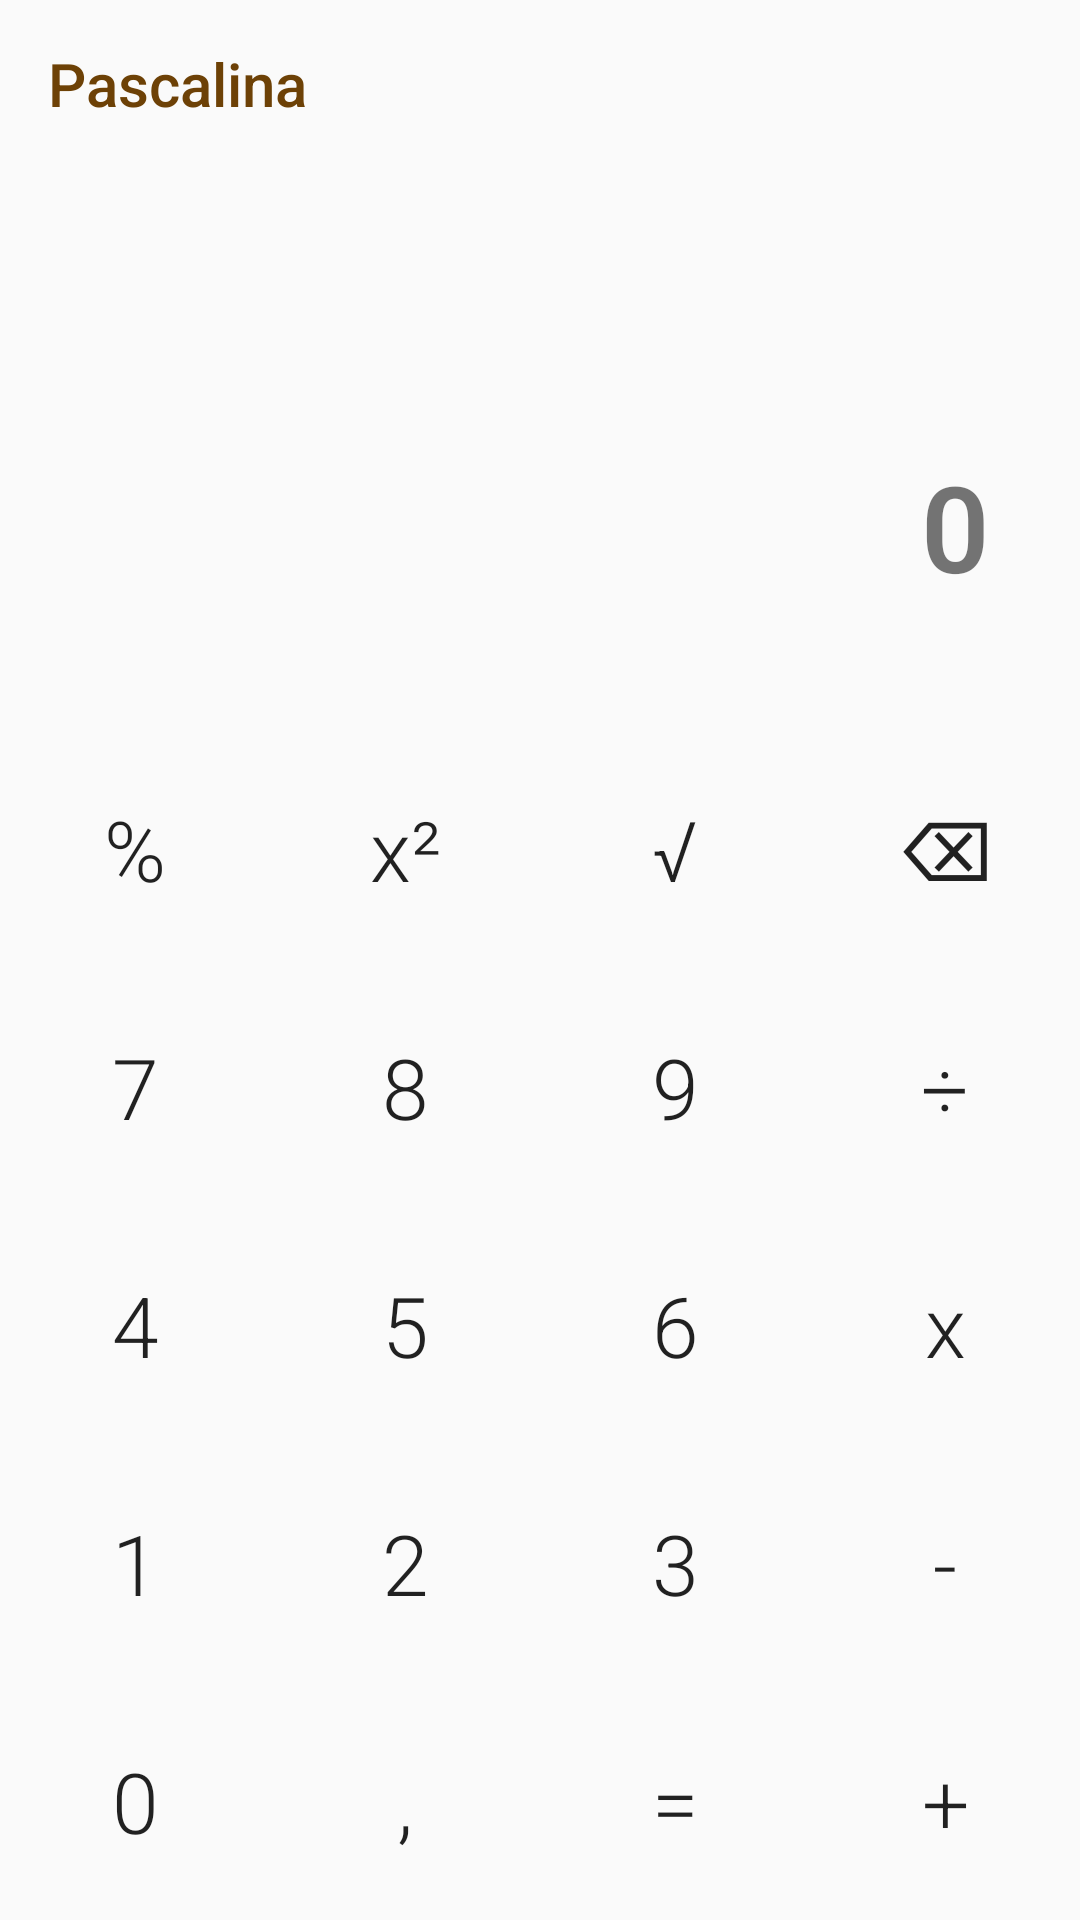

This screen was rendered from an Android layout file. Write that file and the resources it references.
<!-- AndroidManifest.xml: application theme AppTheme -->
<!-- res/layout/activity_main.xml -->
<?xml version="1.0" encoding="utf-8"?>
<LinearLayout xmlns:android="http://schemas.android.com/apk/res/android"
    xmlns:tools="http://schemas.android.com/tools"
    xmlns:app="http://schemas.android.com/apk/res-auto"
    android:id="@+id/calculator_holder"
    android:layout_width="match_parent"
    android:layout_height="match_parent"
    android:orientation="vertical"
    tools:context=".MainActivity"
    tools:ignore="HardcodedText">

    <include
        layout="@layout/toolbar"
        android:layout_width="match_parent"
        android:layout_height="wrap_content" />

    <TextView
        android:id="@+id/formula"
        android:layout_width="match_parent"
        android:layout_height="match_parent"
        android:layout_marginLeft="30dp"
        android:layout_marginRight="30dp"
        android:layout_weight="2.1"
        android:fontFamily="sans-serif-light"
        android:gravity="right|bottom"
        android:maxLines="1"
        android:textSize="@dimen/formula_text_size"
        tools:ignore="RtlHardcoded" />

    <TextView
        android:id="@+id/result"
        android:layout_width="match_parent"
        android:layout_height="match_parent"
        android:layout_marginLeft="30dp"
        android:layout_marginRight="30dp"
        android:layout_weight="1.8"
        android:autoSizeMaxTextSize="40sp"
        android:autoSizeMinTextSize="32sp"
        android:autoSizeTextType="uniform"
        android:fontFamily="sans-serif-light"
        android:gravity="center_vertical|right"
        android:maxLines="1"
        android:textStyle="bold"
        app:autoSizeStepGranularity="2sp"
        tools:ignore="MissingPrefix,RtlHardcoded"
        android:maxLength="16"
        tools:targetApi="o"
        tools:text="0"
        android:text="0"/>

    <LinearLayout
        android:layout_width="match_parent"
        android:layout_height="match_parent"
        android:layout_weight="2"
        android:orientation="horizontal">

        <Button
            android:id="@+id/btn_percent"
            style="@style/MyButton"
            android:layout_width="match_parent"
            android:layout_height="match_parent"
            android:layout_weight="1"
            android:text="%"
            tools:ignore="NestedWeights" />

        <Button
            android:id="@+id/btn_power"
            style="@style/MyButton"
            android:layout_width="match_parent"
            android:layout_height="match_parent"
            android:layout_weight="1"
            android:text="x²"/>

        <Button
            android:id="@+id/btn_root"
            style="@style/MyButton"
            android:layout_width="match_parent"
            android:layout_height="match_parent"
            android:layout_weight="1"
            android:text="√"/>

        <Button
            android:id="@+id/btn_clear"
            style="@style/MyButton"
            android:layout_width="match_parent"
            android:layout_height="match_parent"
            android:layout_weight="1"
            android:text="⌫"/>

        <Button
            android:id="@+id/btn_reset"
            style="@style/MyButton"
            android:layout_width="match_parent"
            android:layout_height="match_parent"
            android:layout_weight="1"
            android:text="AC"
            android:visibility="gone"/>
    </LinearLayout>

    <LinearLayout
        android:layout_width="match_parent"
        android:layout_height="match_parent"
        android:layout_weight="2"
        android:orientation="horizontal">

        <Button
            android:id="@+id/btn_7"
            style="@style/MyButton"
            android:layout_width="match_parent"
            android:layout_height="match_parent"
            android:layout_weight="1"
            android:text="7"
            tools:ignore="NestedWeights" />

        <Button
            android:id="@+id/btn_8"
            style="@style/MyButton"
            android:layout_width="match_parent"
            android:layout_height="match_parent"
            android:layout_weight="1"
            android:text="8"/>

        <Button
            android:id="@+id/btn_9"
            style="@style/MyButton"
            android:layout_width="match_parent"
            android:layout_height="match_parent"
            android:layout_weight="1"
            android:text="9"/>

        <Button
            android:id="@+id/btn_divide"
            style="@style/MyButton"
            android:layout_width="match_parent"
            android:layout_height="match_parent"
            android:layout_weight="1"
            android:text="÷"/>
    </LinearLayout>

    <LinearLayout
        android:layout_width="match_parent"
        android:layout_height="match_parent"
        android:layout_weight="2"
        android:orientation="horizontal">

        <Button
            android:id="@+id/btn_4"
            style="@style/MyButton"
            android:layout_width="match_parent"
            android:layout_height="match_parent"
            android:layout_weight="1"
            android:text="4"
            tools:ignore="NestedWeights" />

        <Button
            android:id="@+id/btn_5"
            style="@style/MyButton"
            android:layout_width="match_parent"
            android:layout_height="match_parent"
            android:layout_weight="1"
            android:text="5"/>

        <Button
            android:id="@+id/btn_6"
            style="@style/MyButton"
            android:layout_width="match_parent"
            android:layout_height="match_parent"
            android:layout_weight="1"
            android:text="6"/>

        <Button
            android:id="@+id/btn_multiply"
            style="@style/MyButton"
            android:layout_width="match_parent"
            android:layout_height="match_parent"
            android:layout_weight="1"
            android:text="x"/>
    </LinearLayout>

    <LinearLayout
        android:layout_width="match_parent"
        android:layout_height="match_parent"
        android:layout_weight="2"
        android:orientation="horizontal">

        <Button
            android:id="@+id/btn_1"
            style="@style/MyButton"
            android:layout_width="match_parent"
            android:layout_height="match_parent"
            android:layout_weight="1"
            android:text="1"
            tools:ignore="NestedWeights" />

        <Button
            android:id="@+id/btn_2"
            style="@style/MyButton"
            android:layout_width="match_parent"
            android:layout_height="match_parent"
            android:layout_weight="1"
            android:text="2"/>

        <Button
            android:id="@+id/btn_3"
            style="@style/MyButton"
            android:layout_width="match_parent"
            android:layout_height="match_parent"
            android:layout_weight="1"
            android:text="3"/>

        <Button
            android:id="@+id/btn_minus"
            style="@style/MyButton"
            android:layout_width="match_parent"
            android:layout_height="match_parent"
            android:layout_weight="1"
            android:text="-"/>
    </LinearLayout>

    <LinearLayout
        android:layout_width="match_parent"
        android:layout_height="match_parent"
        android:layout_weight="2"
        android:orientation="horizontal">

        <Button
            android:id="@+id/btn_0"
            style="@style/MyButton"
            android:layout_width="match_parent"
            android:layout_height="match_parent"
            android:layout_weight="1"
            android:text="0"
            tools:ignore="NestedWeights" />

        <Button
            android:id="@+id/btn_decimal"
            style="@style/MyButton"
            android:layout_width="match_parent"
            android:layout_height="match_parent"
            android:layout_weight="1"
            android:text=","/>

        <Button
            android:id="@+id/btn_equals"
            style="@style/MyButton"
            android:layout_width="match_parent"
            android:layout_height="match_parent"
            android:layout_weight="1"
            android:text="="/>

        <Button
            android:id="@+id/btn_plus"
            style="@style/MyButton"
            android:layout_width="match_parent"
            android:layout_height="match_parent"
            android:layout_weight="1"
            android:text="+"/>
    </LinearLayout>
</LinearLayout>
<!-- res/layout/toolbar.xml (included above) -->
<?xml version="1.0" encoding="utf-8"?>
<android.support.constraint.ConstraintLayout xmlns:android="http://schemas.android.com/apk/res/android"
    xmlns:tools="http://schemas.android.com/tools"
    android:layout_width="match_parent"
    android:layout_height="match_parent"
    xmlns:app="http://schemas.android.com/apk/res-auto">

    <android.support.v7.widget.Toolbar
        android:id="@+id/toolbar"
        android:layout_width="match_parent"
        android:layout_height="wrap_content"
        app:popupTheme="@style/ThemeOverlay.AppCompat.Light"
        app:theme="@style/ThemeOverlay.AppCompat.Dark.ActionBar"
        app:title="Pascalina"
        app:titleTextColor="@color/colorPrimary"
        android:gravity="center"
        tools:ignore="NewApi">

    </android.support.v7.widget.Toolbar>

</android.support.constraint.ConstraintLayout>
<!-- resources referenced by this layout -->
<resources>
  <color name="colorPrimary">#6D4106</color>
  <dimen name="formula_text_size">20sp</dimen>
  <style name="MyButton" parent="Widget.AppCompat.Button">
          <item name="android:background">?android:attr/selectableItemBackgroundBorderless</item>
          <item name="android:textSize">@dimen/button_text_size</item>
          <item name="android:fontFamily">sans-serif-light</item>
          <item name="android:textAllCaps">false</item>
      </style>
  <style name="AppTheme" parent="Theme.AppCompat.Light.NoActionBar">
          
          <item name="colorPrimary">@color/colorPrimary</item>
          <item name="colorPrimaryDark">@color/colorPrimaryDark</item>
          <item name="colorAccent">@color/colorAccent</item>
          <item name="android:actionOverflowButtonStyle">@style/MyOverFlow</item>
      </style>
  <dimen name="button_text_size">28sp</dimen>
  <color name="colorPrimaryDark">#573201</color>
  <color name="colorAccent">#D81B60</color>
  <style name="MyOverFlow" parent="@android:style/Widget.Holo.ActionButton.Overflow">
          <item name="android:src">@drawable/ic_menu</item>
      </style>
  <!-- drawable ic_menu (drawable) -->
  <vector android:height="24dp" android:viewportHeight="512"
      android:viewportWidth="512" android:width="24dp" xmlns:android="http://schemas.android.com/apk/res/android">
      <path android:fillColor="#6D4106" android:pathData="M256,192c-35.292,0 -64,28.708 -64,64s28.708,64 64,64s64,-28.708 64,-64S291.292,192 256,192zM256,298.667c-23.521,0 -42.667,-19.135 -42.667,-42.667s19.146,-42.667 42.667,-42.667s42.667,19.135 42.667,42.667S279.521,298.667 256,298.667z"/>
      <path android:fillColor="#6D4106" android:pathData="M256,384c-35.292,0 -64,28.708 -64,64c0,35.292 28.708,64 64,64s64,-28.708 64,-64C320,412.708 291.292,384 256,384zM256,490.667c-23.521,0 -42.667,-19.135 -42.667,-42.667s19.146,-42.667 42.667,-42.667s42.667,19.135 42.667,42.667S279.521,490.667 256,490.667z"/>
      <path android:fillColor="#6D4106" android:pathData="M256,128c35.292,0 64,-28.708 64,-64S291.292,0 256,0s-64,28.708 -64,64S220.708,128 256,128zM256,21.333c23.521,0 42.667,19.135 42.667,42.667S279.521,106.667 256,106.667S213.333,87.531 213.333,64S232.479,21.333 256,21.333z"/>
  </vector>
</resources>
